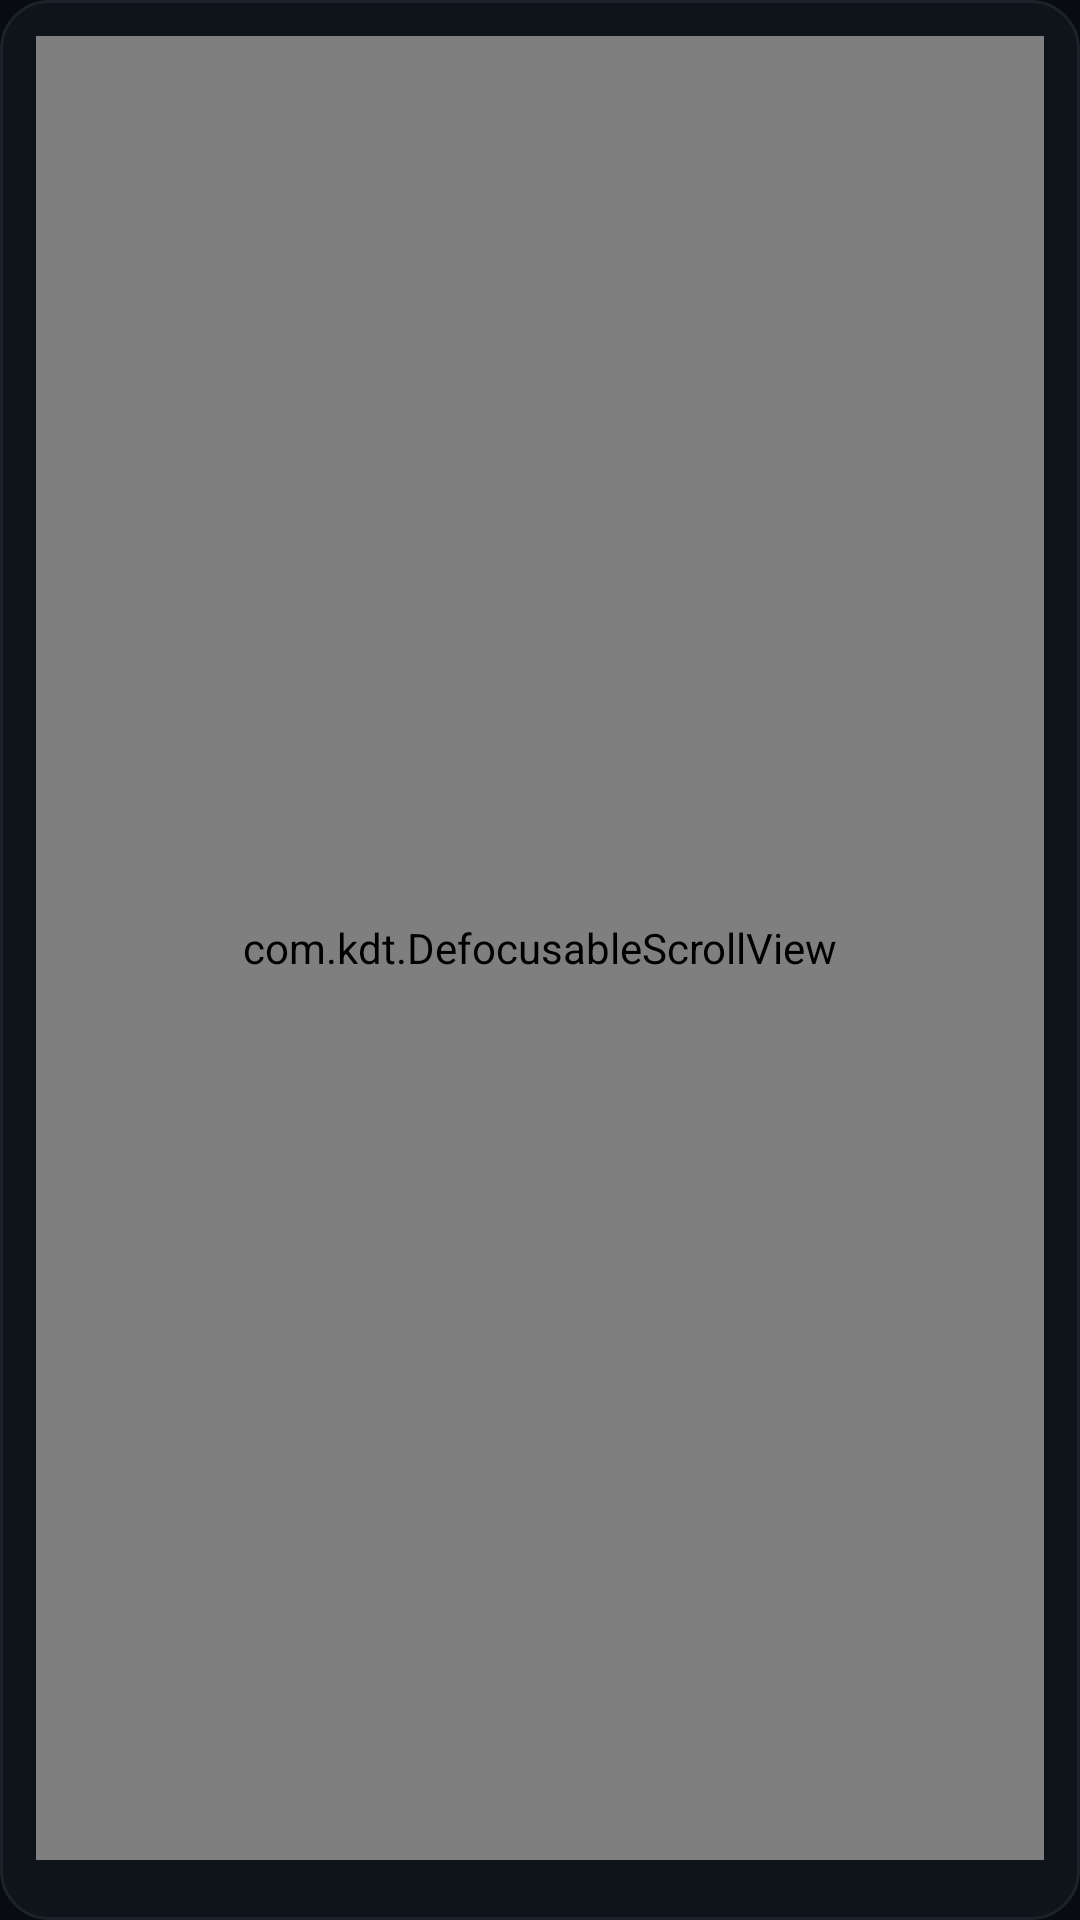

Android layout source for this screen:
<!-- AndroidManifest.xml: application theme AppTheme -->
<!-- res/layout/dialog_side_dialog.xml -->
<?xml version="1.0" encoding="utf-8"?>
<LinearLayout
    xmlns:android="http://schemas.android.com/apk/res/android"
    xmlns:app="http://schemas.android.com/apk/res-auto"
    xmlns:tools="http://schemas.android.com/tools"
    android:layout_width="@dimen/_280sdp"
    android:layout_marginVertical="@dimen/padding_heavy"
    android:orientation="vertical"
    android:layout_height="match_parent"
    android:layout_gravity="center_vertical"
    android:background="@drawable/background_control_editor">
    <TextView
        android:id="@+id/side_dialog_title_textview"
        android:layout_width="match_parent"
        android:layout_height="wrap_content"
        android:paddingHorizontal="16dp"
        android:paddingVertical="14dp"
        android:textColor="@color/primary_text"
        android:textSize="16sp"
        android:textStyle="bold"
        android:visibility="gone"
        app:layout_constraintStart_toStartOf="parent"
        app:layout_constraintTop_toTopOf="parent"
        tools:text="Quick settings"
        tools:visibility="visible" />
    <View
        android:id="@+id/side_dialog_title_divider"
        android:layout_width="match_parent"
        android:layout_height="1dp"
        android:background="@color/divider"
        android:visibility="gone"
        tools:visibility="visible" />
    <com.kdt.DefocusableScrollView
        android:id="@+id/side_dialog_scrollview"
        android:layout_width="match_parent"
        android:layout_height="0dp"
        android:layout_weight="1">
        
    </com.kdt.DefocusableScrollView>

    <RelativeLayout
        android:layout_width="match_parent"
        android:layout_height="wrap_content"
        android:padding="8dp"
        android:orientation="horizontal">
        <Button
            android:id="@+id/side_dialog_start_button"
            style="@style/Widget.AppCompat.Button.Borderless"
            android:layout_width="wrap_content"
            android:layout_height="wrap_content"
            android:layout_alignParentStart="true"
            android:textColor="@color/secondary_text"
            android:textStyle="bold"
            android:textAllCaps="false"
            android:visibility="gone"
            tools:visibility="visible"
            tools:text="Cancel" />

        <Button
            android:id="@+id/side_dialog_end_button"
            style="@style/Widget.AppCompat.Button.Borderless"
            android:layout_width="wrap_content"
            android:layout_height="wrap_content"
            android:layout_alignParentEnd="true"
            android:textColor="@color/primary_text"
            android:textStyle="bold"
            android:textAllCaps="false"
            android:visibility="gone"
            tools:text="Confirm"
            tools:visibility="visible"
            tools:ignore="RelativeOverlap" />
        
    </RelativeLayout>
</LinearLayout>
<!-- resources referenced by this layout -->
<resources>
  <color name="divider">#1B222A</color>
  <color name="primary_text">#FFFFFF</color>
  <color name="secondary_text">#8D9AA8</color>
  <!-- drawable background_control_editor (drawable) -->
  <?xml version="1.0" encoding="utf-8"?>
  <shape xmlns:android="http://schemas.android.com/apk/res/android"
      android:shape="rectangle">
      <corners android:radius="16dp" />
      <padding
          android:bottom="12dp"
          android:left="12dp"
          android:right="12dp"
          android:top="12dp" />
      <solid android:color="@color/card_surface" />
      <stroke android:width="1dp" android:color="@color/card_border" />
  </shape>
  <color name="card_surface">#0F141A</color>
  <color name="card_border">#1B222A</color>
  <color name="background_status_bar">#06080B</color>
  <color name="background_app">#080B0F</color>
  <style name="CrazeAlertDialogTheme" parent="Theme.AppCompat.Dialog.Alert">
          <item name="android:windowBackground">@drawable/bg_landscape_panel</item>
          <item name="android:textColorPrimary">#FFFFFF</item>
          <item name="android:textColorSecondary">#8E98A5</item>
          <item name="colorAccent">#FF7900</item>
          <item name="buttonBarPositiveButtonStyle">@style/CrazeDialogButton</item>
          <item name="buttonBarNegativeButtonStyle">@style/CrazeDialogButton.Negative</item>
          <item name="buttonBarNeutralButtonStyle">@style/CrazeDialogButton</item>
      </style>
  <style name="CrazeSpinnerStyle" parent="Widget.AppCompat.Spinner">
          <item name="android:popupBackground">@drawable/bg_landscape_panel</item>
      </style>
  <style name="CrazeSpinnerDropDownItem" parent="Widget.AppCompat.DropDownItem.Spinner">
          <item name="android:textColor">#FFFFFF</item>
          <item name="android:background">?attr/selectableItemBackground</item>
      </style>
  <style name="CrazePreferenceCategory" parent="@style/Preference.Category">
          <item name="android:textColor">#FFFFFF</item>
          <item name="android:textStyle">bold</item>
          <item name="android:textSize">13sp</item>
      </style>
  <style name="CrazePreference" parent="@style/Preference.Material">
          <item name="android:textColorPrimary">#FFFFFF</item>
          <item name="android:textColorSecondary">#8E98A5</item>
      </style>
  <style name="CrazePreference.CheckBox" parent="@style/Preference.CheckBoxPreference.Material">
          <item name="android:textColorPrimary">#FFFFFF</item>
          <item name="android:textColorSecondary">#8D9AA8</item>
      </style>
  <style name="CrazePreference.Switch" parent="@style/Preference.SwitchPreferenceCompat.Material">
          <item name="android:textColorPrimary">#FFFFFF</item>
          <item name="android:textColorSecondary">#8D9AA8</item>
      </style>
  <style name="CrazePreference.SeekBar" parent="@style/Preference.SeekBarPreference.Material">
          <item name="android:textColorPrimary">#FFFFFF</item>
          <item name="android:textColorSecondary">#8D9AA8</item>
      </style>
  <!-- drawable bg_landscape_panel (drawable) -->
  <?xml version="1.0" encoding="utf-8"?>
  <shape xmlns:android="http://schemas.android.com/apk/res/android"
      android:shape="rectangle">
      <corners android:radius="16dp" />
      <gradient
          android:angle="270"
          android:startColor="#141822"
          android:endColor="#0C0F16"
          android:type="linear" />
      <stroke
          android:width="1dp"
          android:color="#29313D" />
  </shape>
  <style name="CrazeDialogButton" parent="Widget.AppCompat.Button.ButtonBar.AlertDialog">
          <item name="android:textColor">#FFFFFF</item>
          <item name="android:textStyle">bold</item>
          <item name="android:textAllCaps">false</item>
          <item name="android:background">?attr/selectableItemBackground</item>
      </style>
  <style name="CrazeDialogButton.Negative" parent="CrazeDialogButton">
          <item name="android:textColor">#8E98A5</item>
      </style>
</resources>
